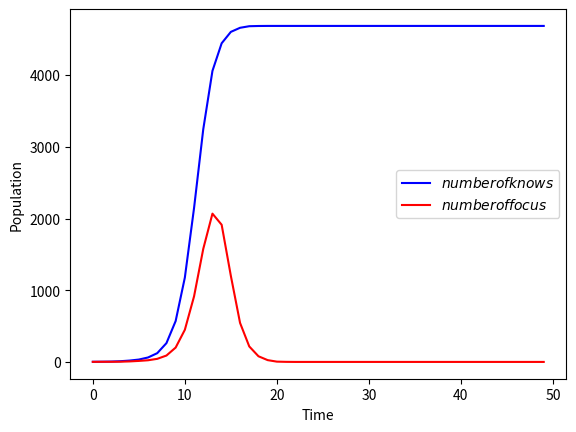

Source code (Python):
import random
import numpy as np
import matplotlib.pyplot as plt
import csv

"""
c超参设定
"""
epoch=50
population=5000
DenseParam=5                                                      #稠密系数
VaryParam=2

focus=2                                                #注意力周期
PropogateRate=0.2                                       #传播概率

"""
网络搭建.
"""
Net=np.zeros([population,population])
Nodes=list(range(0,population))
random.shuffle(Nodes)
for i in range(1,population):
    Net[Nodes[i-1],Nodes[i]]=Net[Nodes[i],Nodes[i-1]]=1


for i in  Nodes:
    Neighbor=max(1,int(random.gauss(DenseParam/2,VaryParam**2)))   #邻接节点数符合正态分布，由于过于稀疏，取稠密系数的一半
    Linkto=random.sample(Nodes,Neighbor)
    for j in Linkto:
        Net[i][j]=Net[j][i]=1                                           #节点ij的双边通路

"""
模拟传播
"""
getMessage=np.zeros(population)                               #是否接收信息
getMessageTime=np.zeros(population)                           #接收信息的时间
SumOfGot=np.zeros(epoch)                                   #接收信息总人数
SumOfFocus=np.zeros(epoch)                                 #注意力周期内人数
getMessage[0]=1
getMessageTime[0]=1


for time in range(2,epoch+2):         #共设20个周期,第一个周期为第一个节点赋值
    for node1 in range(population):
        if (getMessageTime[node1] != 0 and getMessageTime[node1] + focus >= time and getMessageTime[node1] != time):  # 要求已接收信息且在注意力周期内
            SumOfFocus[time-2]+=1
            for node2 in range(population):
                if (Net[node1, node2] == 1 and getMessageTime[node2] == 0):                  # 是否存在通路，由于连接过于稀疏，故单独一个if加速
                    if(random.random()<PropogateRate):          #根据一定概率传播
                        getMessage[node2]=1
                        getMessageTime[node2]=time
    print(time-1)
    SumOfGot[time-2]=sum(getMessage)

with open("Net1PropogateRate0.1Focus"+str(focus)+".csv",'w',encoding='utf-8',newline='')as csvfile:
    writer2 = csv.writer(csvfile, delimiter=',')
    writer2.writerow(SumOfGot)
    writer2.writerow(SumOfFocus)

plt.xlabel("Time")
plt.ylabel("Population")
plt.plot(range(epoch),SumOfGot,label='$number of knows$',color='blue')
plt.plot(range(epoch),SumOfFocus,label='$number of focus$',color='red')
plt.legend()
plt.show()
